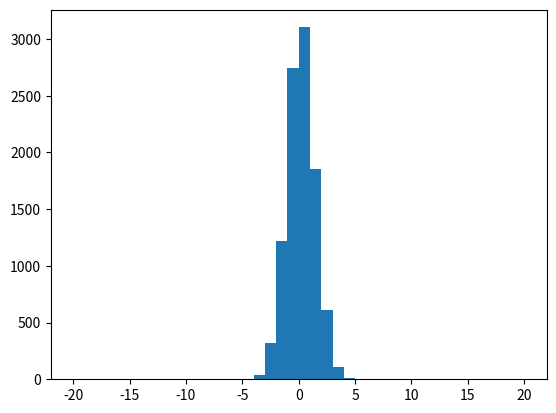

The script that saved this image: (Note: this script raises an exception after producing the figure.)
# -*- coding: utf-8 -*-
"""
Created on Wed Oct  5 20:10:58 2016

[redacted]
"""

#import random
import numpy as np
import matplotlib.pyplot as plt

fig=plt.figure()

s1 = np.random.uniform(0.5,1.5)
m1 = np.random.uniform(-5,5)
s2 = np.random.uniform(0.5,1.5)
m2 = np.random.uniform(-5,5)

d1 = m1 + s1 * np.random.randn(10000)
d2 = m2 + s2 *np.random.randn(10000)

a1 = np.rint(d1)
a2 = np.rint(d2)



y1,x1, patches1 = plt.hist(a1,40,range=(-20,20), normed = True)
y2,x2, patches2 = plt.hist(a2,40,range=(-20,20), normed = True)

#y1=[x for x in array1]
#y2=[x for x in array2]


plt.show()

wd = 0
for i in range(0,len(y1)):
    if y1[i]!=0:
        y1[i]= y1[i]+1
       
    for i in range(0,len(y2)):
        if y2[i]!=0:
            y2[i]=y2[i]+1
           
for j in range(0,len(y1)):
    if y1[j]!=0:
        for g in range(0,len(y2)):
            if y2[g]!=0:
                wd += abs(j-g)*abs(y1[j]-y2[g])
                if(y1[j]>y2[g]):
                    g+=1
                if(y1[j]<y2[g]):
                    j+=1  
            
#i=0            
#while(i!=j):
 #       if(dizi2[i]!=0):
  #          while(u!=g):
   #             while(dizi4[u]!=0):
    #                wd += abs(u-i)*abs(dizi2[i]-dizi4[u])
     #           u+=1
      #          if(dizi2[i]==0):
       #             i+=1
        #i+=1
